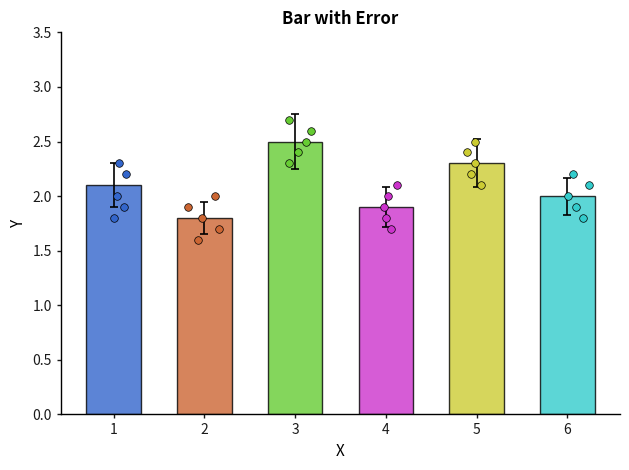

Recreate this plot in Python. (Note: this script raises an exception after producing the figure.)
from pathlib import Path

import matplotlib.pyplot as plt
import numpy as np

xs = np.arange(1, 7)
ys = np.array([2.1, 1.8, 2.5, 1.9, 2.3, 2.0])
yerrs = np.array([0.2, 0.15, 0.25, 0.18, 0.22, 0.17])
# six samples with five data points
Y = np.array(
    [
        [1.8, 2.0, 2.3, 2.2, 1.9],
        [1.6, 1.9, 1.7, 1.8, 2.0],
        [2.3, 2.6, 2.4, 2.5, 2.7],
        [1.7, 1.9, 2.0, 1.8, 2.1],
        [2.1, 2.4, 2.2, 2.3, 2.5],
        [1.8, 2.1, 2.0, 1.9, 2.2],
    ]
)
# rgb colors
C = np.array(
    [
        [0.2, 0.4, 0.8],
        [0.8, 0.4, 0.2],
        [0.4, 0.8, 0.2],
        [0.8, 0.2, 0.8],
        [0.8, 0.8, 0.2],
        [0.2, 0.8, 0.8],
    ]
)

# 创建图形和坐标轴
fig, ax = plt.subplots()

# plot the bars
bars = ax.bar(xs, ys, width=0.6, edgecolor="black", alpha=0.8, linewidth=1)

# set the bar colors
for i, bar in enumerate(bars):
    bar.set_facecolor(C[i])

# add error bars
ax.errorbar(
    xs,
    ys,
    yerr=yerrs,
    fmt="none",  # show the error bars as a line
    ecolor="black",
    capsize=3,
    capthick=1.2,
    linewidth=1.2,
)

for j in range(len(xs)):
    # add a random jitter to the x positions
    x_jitter = np.random.normal(0, 0.1, size=len(Y[j]))
    x_positions = xs[j] + x_jitter

    # 绘制散点
    ax.scatter(
        x_positions,
        Y[j],
        s=30,  # scatter size
        color=C[j],
        edgecolors="black",
        linewidths=0.5,
        zorder=10,  # set a higher zorder to make sure the scatter points are on top
    )

ax.spines["top"].set_visible(False)
ax.spines["right"].set_visible(False)
ax.spines["bottom"].set_linewidth(1)
ax.spines["left"].set_linewidth(1)

ax.set_title("Bar with Error", fontsize=12, fontweight="bold")
ax.grid(False)

# x and y tick settings
ax.set_xlabel("X", fontsize=11)
ax.set_ylabel("Y", fontsize=11)
ax.tick_params(
    direction="out",
    length=3,
    width=1,
    colors=[0.1, 0.1, 0.1],
    which="major",
    bottom=True,
    top=False,
    left=True,
    right=False,
)
ax.tick_params(axis="both", which="major", labelsize=10)
ax.set_ylim(0, 3.5)
ax.set_xticks(range(1, 7))
ax.set_yticks(np.arange(0, 3.6, 0.5))
ax.set_xticklabels(["1", "2", "3", "4", "5", "6"])

# background color
fig.patch.set_facecolor("white")
ax.set_facecolor("white")

fig.tight_layout()
fig_name = Path(__file__).with_suffix(".png").name
fig.savefig(Path(__file__).parent.joinpath("assets").joinpath(fig_name))
